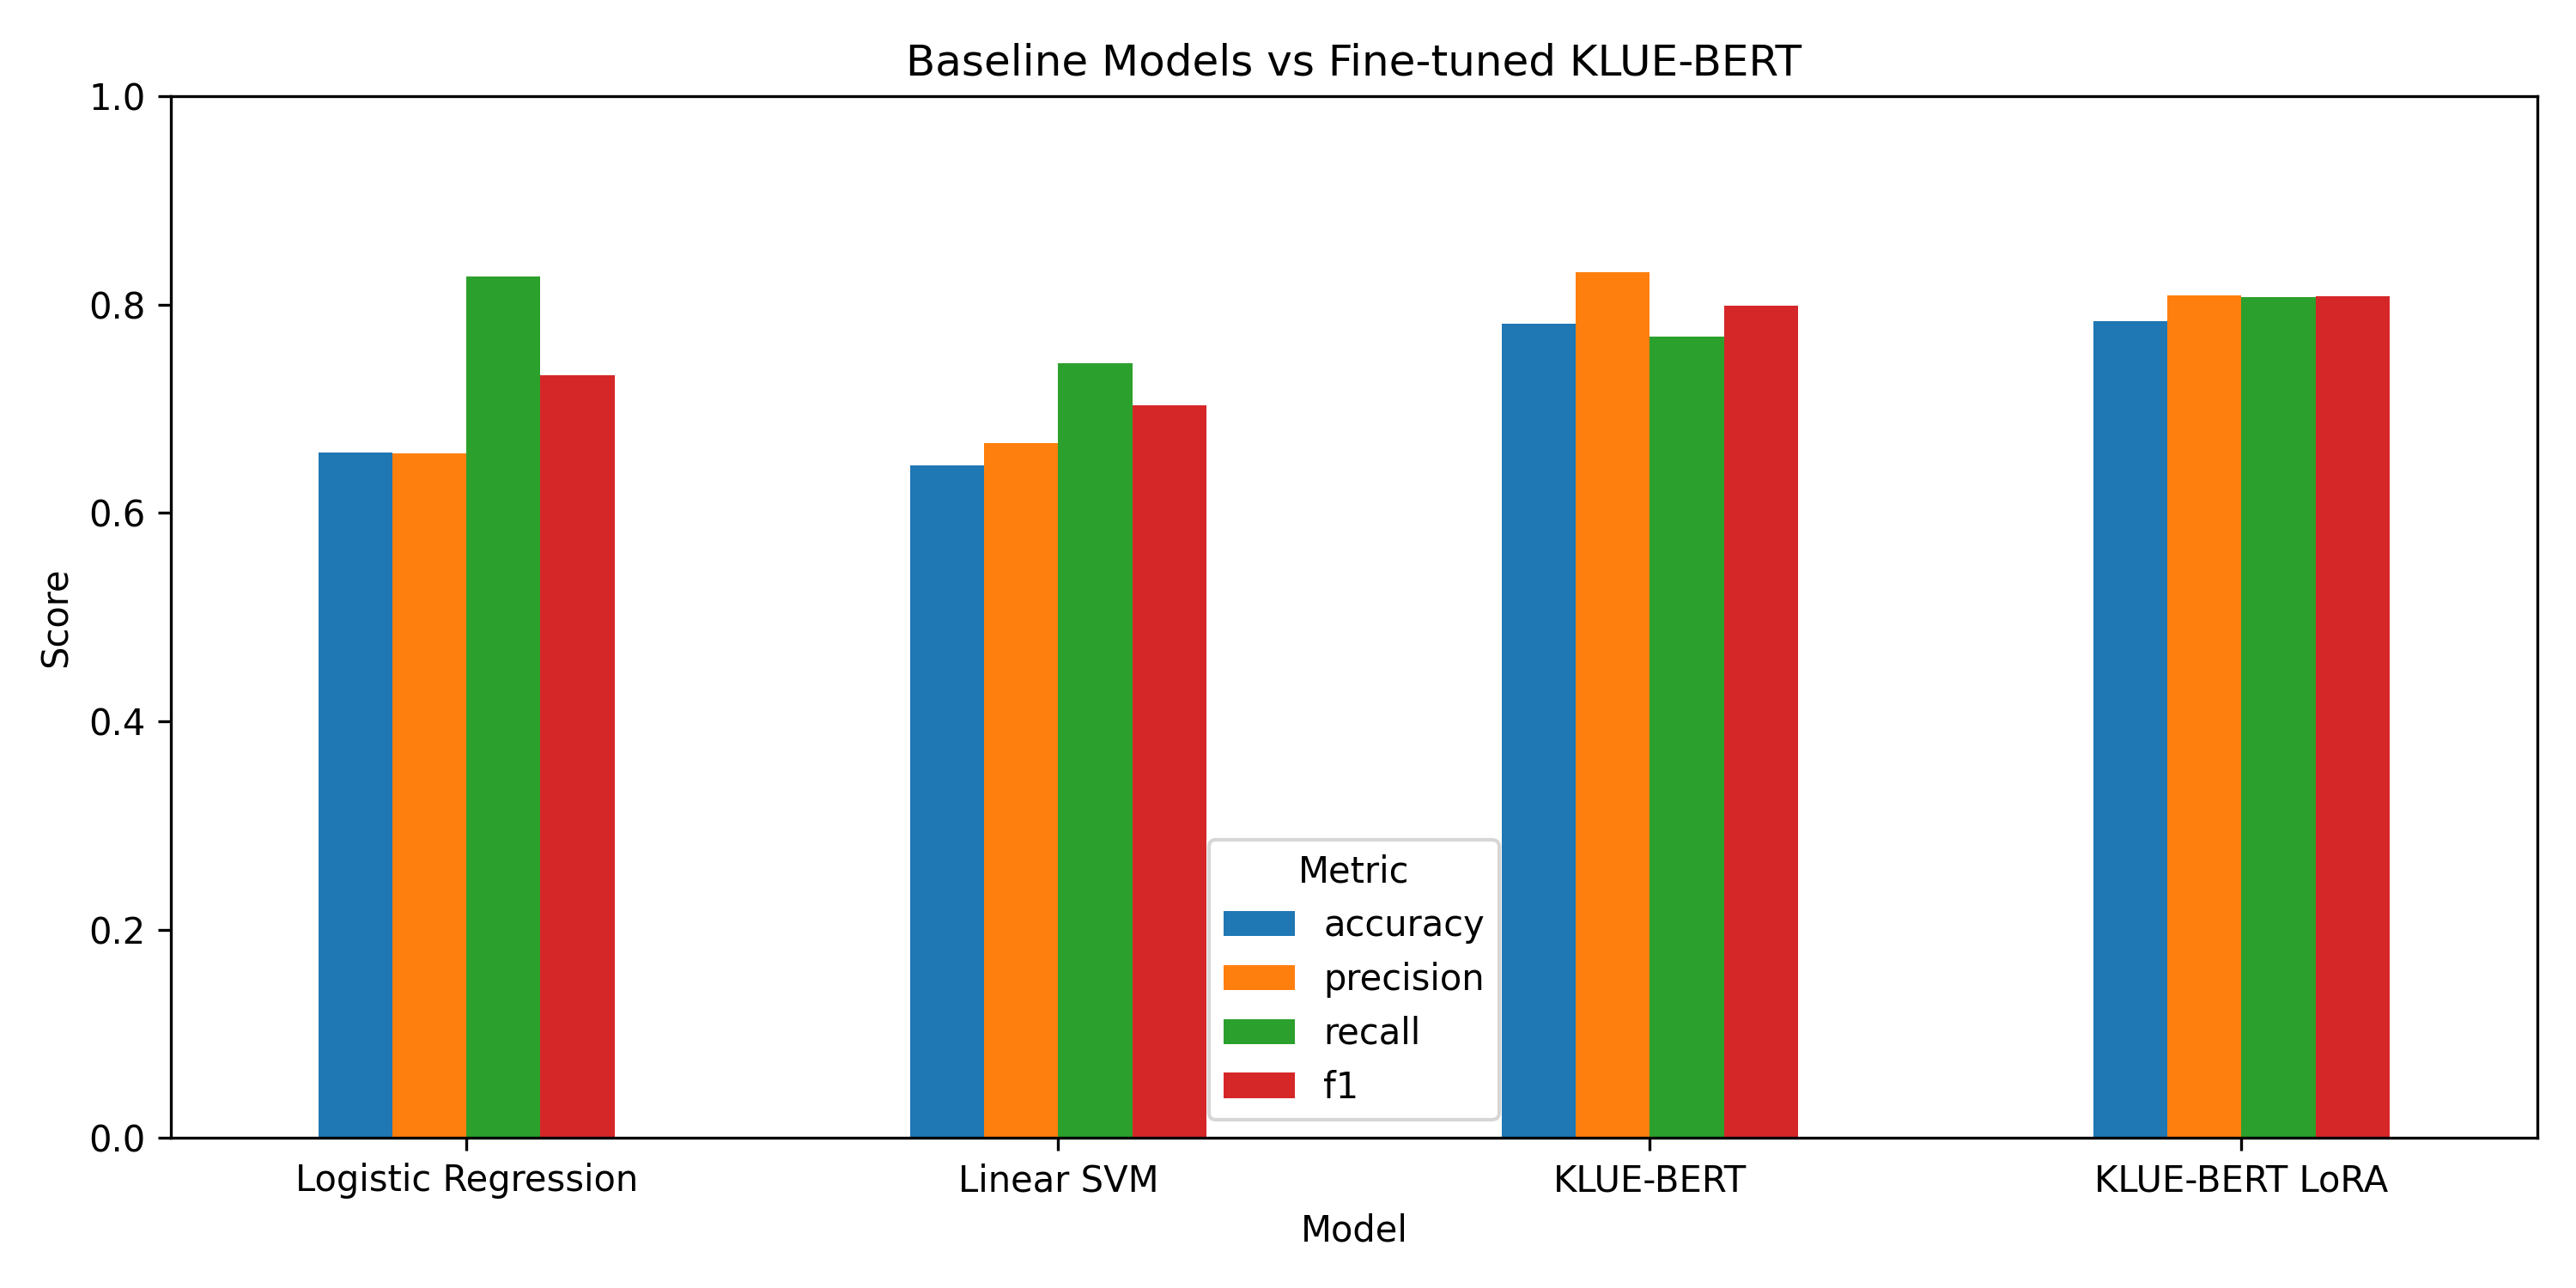

Values plotted in this chart, from the file beside it:
stage, model, accuracy, precision, recall, f1
Baseline, Logistic Regression, 0.6583, 0.6569, 0.8265, 0.732
Baseline, Linear SVM, 0.6458, 0.667, 0.7439, 0.7034
Fine-tuning, KLUE-BERT, 0.7814, 0.8309, 0.7693, 0.7989
LoRA fine-tuning, KLUE-BERT LoRA, 0.7838, 0.8091, 0.8074, 0.8083
